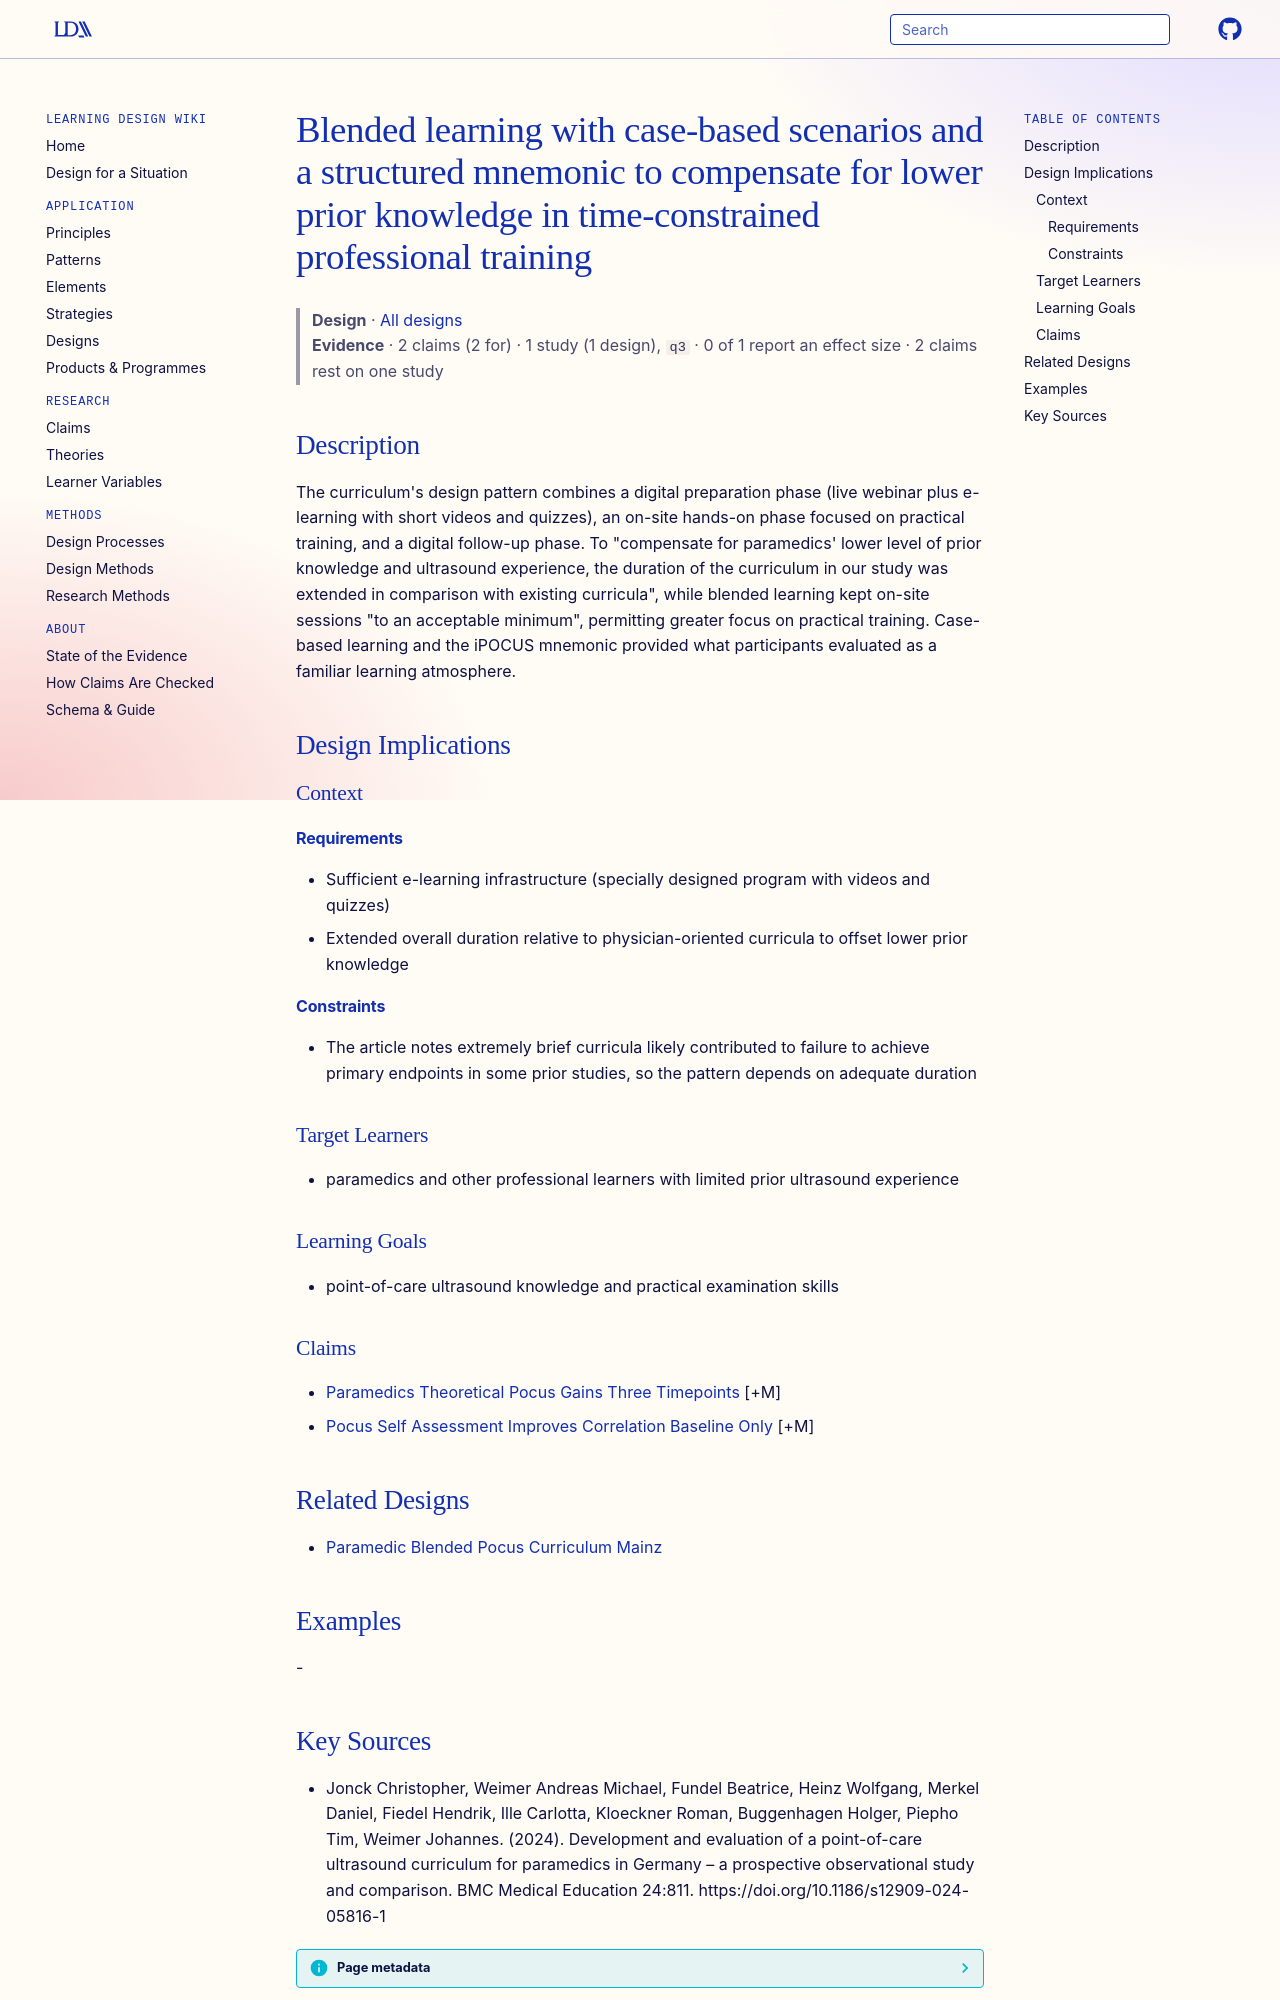

repository: Learning-Design-Alliance/learning-wiki · page: designs/blended-pocus-curriculum-design-pattern/index.html · generator: mkdocs

---
type: design
id: blended-pocus-curriculum-design-pattern
title: Blended learning with case-based scenarios and a structured mnemonic to compensate for lower prior knowledge in time-constrained professional training
description: "The curriculum's design pattern combines a digital preparation phase (live webinar plus e-learning with short videos and quizzes), an on-site hands-on phase focused on practical training, and a digital follow-up phase."
status: review
generated:
  by: "process:settle-candidates"
  at: 2026-11-07
sources:
  - id: jonck-christopher-2024
    resource: "https://doi.org/10.1186/s12909-024-05816-1"
    title: "Jonck Christopher, Weimer Andreas Michael, Fundel Beatrice, Heinz Wolfgang, Merkel Daniel, Fiedel Hendrik, Ille Carlotta, Kloeckner Roman, Buggenhagen Holger, Piepho Tim, Weimer Johannes. (2024). Development and evaluation of a point-of-care ultrasound curriculum for paramedics in Germany – a prospective observational study and comparison. BMC Medical Education 24:811. https://doi.org/10.1186/s12909-024-05816-1"
    author: Jonck Christopher, Weimer Andreas Michael, Fundel Beatrice, Heinz Wolfgang, Merkel Daniel, Fiedel Hendrik, Ille Carlotta, Kloeckner Roman, Buggenhagen Holger, Piepho Tim, Weimer Johannes
---

# Blended learning with case-based scenarios and a structured mnemonic to compensate for lower prior knowledge in time-constrained professional training

> **Design** · [All designs](index.md)
> **Evidence** · 2 claims (2 for) · 1 study (1 design), `q3` · 0 of 1 report an effect size · 2 claims rest on one study

## Description
The curriculum's design pattern combines a digital preparation phase (live webinar plus e-learning with short videos and quizzes), an on-site hands-on phase focused on practical training, and a digital follow-up phase. To "compensate for paramedics' lower level of prior knowledge and ultrasound experience, the duration of the curriculum in our study was extended in comparison with existing curricula", while blended learning kept on-site sessions "to an acceptable minimum", permitting greater focus on practical training. Case-based learning and the iPOCUS mnemonic provided what participants evaluated as a familiar learning atmosphere.

## Design Implications

### Context
#### Requirements
- Sufficient e-learning infrastructure (specially designed program with videos and quizzes)
- Extended overall duration relative to physician-oriented curricula to offset lower prior knowledge
#### Constraints
- The article notes extremely brief curricula likely contributed to failure to achieve primary endpoints in some prior studies, so the pattern depends on adequate duration

### Target Learners
- paramedics and other professional learners with limited prior ultrasound experience

### Learning Goals
- point-of-care ultrasound knowledge and practical examination skills

### Claims
- [Paramedics Theoretical Pocus Gains Three Timepoints](../claims/paramedics-theoretical-pocus-gains-three-timepoints.md) [+M]
- [Pocus Self Assessment Improves Correlation Baseline Only](../claims/pocus-self-assessment-improves-correlation-baseline-only.md) [+M]

## Related Designs
- [Paramedic Blended Pocus Curriculum Mainz](paramedic-blended-pocus-curriculum-mainz.md)

## Examples
-
